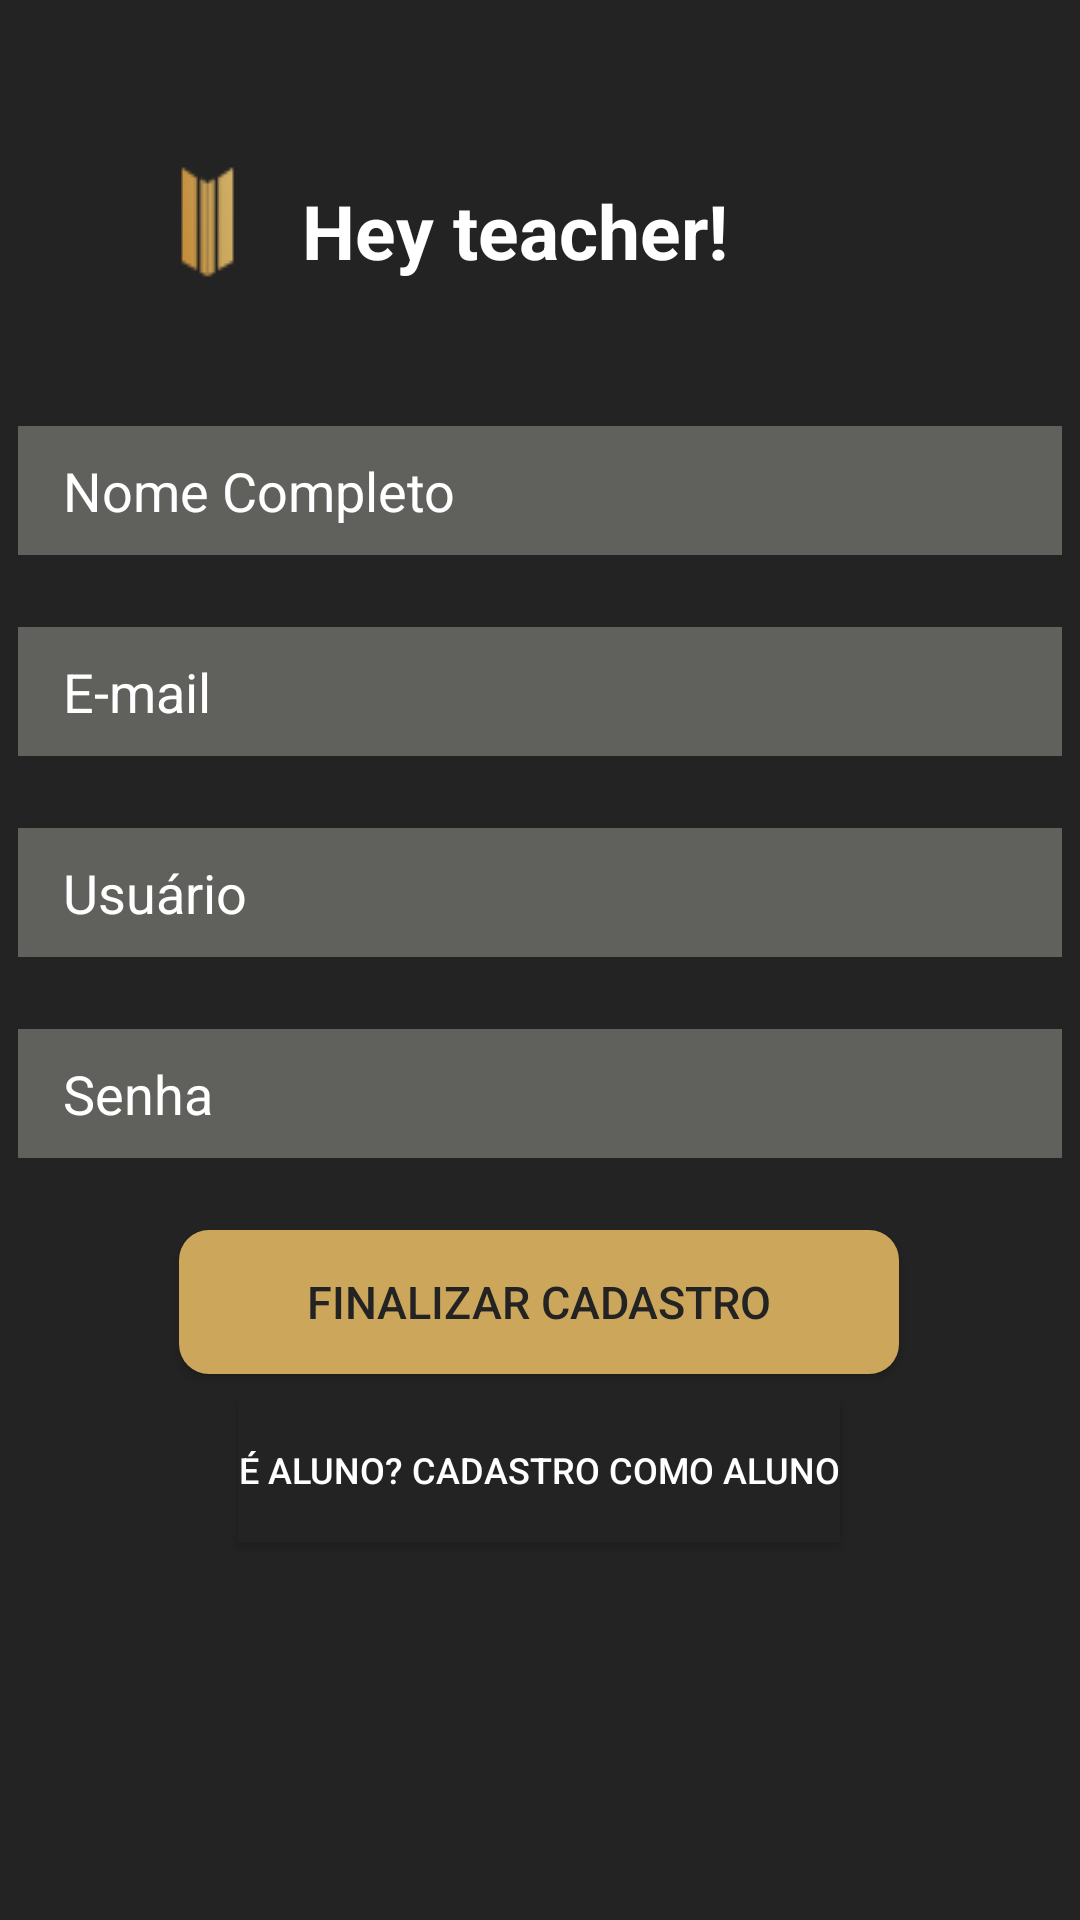

Reconstruct the res/layout file that produces this screen, plus the resources it refers to.
<!-- AndroidManifest.xml: application theme Theme.TraderMeTcc -->
<!-- res/layout/activity_cadastro_professor.xml -->
<?xml version="1.0" encoding="utf-8"?>
<androidx.constraintlayout.widget.ConstraintLayout xmlns:android="http://schemas.android.com/apk/res/android"
    xmlns:app="http://schemas.android.com/apk/res-auto"
    xmlns:tools="http://schemas.android.com/tools"
    android:layout_width="match_parent"
    android:layout_height="match_parent"
    tools:context=".CadastroProfessor"
    android:background="#232323">

    <androidx.appcompat.widget.AppCompatTextView
        android:id="@+id/textView_startNow"
        android:layout_width="wrap_content"
        android:layout_height="wrap_content"
        android:layout_marginTop="12dp"
        android:text="Hey teacher!"
        android:textColor="#FFFFFF"
        android:textSize="25sp"
        android:textStyle="bold"
        app:layout_constraintEnd_toEndOf="parent"
        app:layout_constraintHorizontal_bias="0.048"
        app:layout_constraintStart_toEndOf="@+id/imageView3"
        app:layout_constraintTop_toTopOf="@+id/imageView3" />

    <androidx.appcompat.widget.AppCompatEditText
        android:id="@+id/appCompatEditText4"
        android:layout_width="348dp"
        android:layout_height="43dp"
        android:layout_marginTop="24dp"
        android:background="#60605d"
        android:hint="@string/senha"
        android:inputType="textPassword"
        android:paddingStart="15dp"
        android:textColor="#ffffff"
        android:textColorHint="#ffffff"
        app:layout_constraintEnd_toEndOf="@+id/appCompatEditText3"
        app:layout_constraintStart_toStartOf="@+id/appCompatEditText3"
        app:layout_constraintTop_toBottomOf="@+id/appCompatEditText3" />

    <androidx.appcompat.widget.AppCompatEditText
        android:id="@+id/appCompatEditText3"
        android:layout_width="348dp"
        android:layout_height="43dp"
        android:layout_marginTop="24dp"
        android:background="#60605d"
        android:hint="@string/usu_rio"
        android:paddingStart="15dp"
        android:textColor="#ffffff"
        android:textColorHint="#ffffff"
        app:layout_constraintEnd_toEndOf="parent"
        app:layout_constraintHorizontal_bias="0.492"
        app:layout_constraintStart_toStartOf="parent"
        app:layout_constraintTop_toBottomOf="@+id/appCompatEditText2" />

    <androidx.appcompat.widget.AppCompatEditText
        android:id="@+id/appCompatEditText"
        android:layout_width="348dp"
        android:layout_height="43dp"
        android:layout_marginTop="36dp"
        android:background="#60605d"
        android:hint="Nome Completo"
        android:paddingStart="15dp"
        android:textColor="#ffffff"
        android:textColorHint="#ffffff"
        app:layout_constraintEnd_toEndOf="parent"
        app:layout_constraintHorizontal_bias="0.492"
        app:layout_constraintStart_toStartOf="parent"
        app:layout_constraintTop_toBottomOf="@+id/imageView3" />

    <androidx.appcompat.widget.AppCompatEditText
        android:id="@+id/appCompatEditText2"
        android:layout_width="348dp"
        android:layout_height="43dp"
        android:layout_marginTop="24dp"
        android:background="#60605d"
        android:hint="@string/e_mail"
        android:paddingStart="15dp"
        android:textColor="#ffffff"
        android:textColorHint="#ffffff"
        app:layout_constraintEnd_toEndOf="@+id/appCompatEditText"
        app:layout_constraintHorizontal_bias="0.0"
        app:layout_constraintStart_toStartOf="@+id/appCompatEditText"
        app:layout_constraintTop_toBottomOf="@+id/appCompatEditText" />

    <androidx.appcompat.widget.AppCompatImageView
        android:id="@+id/imageView3"
        android:layout_width="wrap_content"
        android:layout_height="wrap_content"
        android:layout_marginTop="48dp"
        app:layout_constraintEnd_toEndOf="parent"
        app:layout_constraintHorizontal_bias="0.139"
        app:layout_constraintStart_toStartOf="parent"
        app:layout_constraintTop_toTopOf="parent"
        app:srcCompat="@drawable/logooogo" />

    <androidx.appcompat.widget.AppCompatButton
        android:id="@+id/btn_feedTeacher"
        android:layout_width="240dp"
        android:layout_height="48dp"
        android:layout_marginTop="24dp"
        android:background="@drawable/botao_customizado"
        android:shadowColor="#A8A8A8"
        android:text="@string/finalizar_cadastro"
        android:textColor="#232323"
        android:textSize="15sp"
        app:layout_constraintEnd_toEndOf="parent"
        app:layout_constraintHorizontal_bias="0.497"
        app:layout_constraintStart_toStartOf="parent"
        app:layout_constraintTop_toBottomOf="@+id/appCompatEditText4" />

    <androidx.appcompat.widget.AppCompatButton
        android:id="@+id/btn_createAccountStudent"
        android:layout_width="wrap_content"
        android:layout_height="wrap_content"
        android:layout_marginTop="8dp"
        android:background="#232323"
        android:shadowColor="#232323"
        android:text="@string/aluno_cadastro_como_aluno"
        android:textColor="#ffffff"
        android:textSize="12sp"
        app:layout_constraintEnd_toEndOf="parent"
        app:layout_constraintHorizontal_bias="0.497"
        app:layout_constraintStart_toStartOf="parent"
        app:layout_constraintTop_toBottomOf="@+id/btn_feedTeacher" />

</androidx.constraintlayout.widget.ConstraintLayout>
<!-- resources referenced by this layout -->
<resources>
  <!-- drawable botao_customizado (drawable) -->
  <?xml version="1.0" encoding="utf-8"?>
  <shape xmlns:android="http://schemas.android.com/apk/res/android" android:shape="rectangle" >
      <corners
          android:radius="10dp"
          />
      <solid
          android:color="#cba65b"
          />
      <padding
          android:left="0dp"
          android:top="0dp"
          android:right="0dp"
          android:bottom="0dp"
          />
      <size
          android:width="270dp"
          android:height="60dp"
          />
  </shape>
  <!-- drawable logooogo: png bitmap (drawable, 5109 bytes) -->
  <string name="aluno_cadastro_como_aluno">É aluno? Cadastro como aluno</string>
  <string name="e_mail">E-mail</string>
  <string name="finalizar_cadastro">Finalizar Cadastro</string>
  <string name="senha">Senha</string>
  <string name="usu_rio">Usuário</string>
  <style name="Theme.TraderMeTcc" parent="Theme.MaterialComponents.DayNight.DarkActionBar">
          
          <item name="colorPrimary">@color/padrao</item>
          <item name="colorPrimaryVariant">@color/padrao</item>
          <item name="colorOnPrimary">@color/white</item>
          
          <item name="colorSecondary">@color/teal_200</item>
          <item name="colorSecondaryVariant">@color/teal_700</item>
          <item name="colorOnSecondary">@color/black</item>
          
          <item name="android:statusBarColor" tools:targetApi="l">?attr/colorPrimaryVariant</item>
          
      </style>
  <color name="padrao">#232323</color>
  <color name="white">#FFFFFFFF</color>
  <color name="teal_200">#FF03DAC5</color>
  <color name="teal_700">#FF018786</color>
  <color name="black">#FF000000</color>
</resources>
